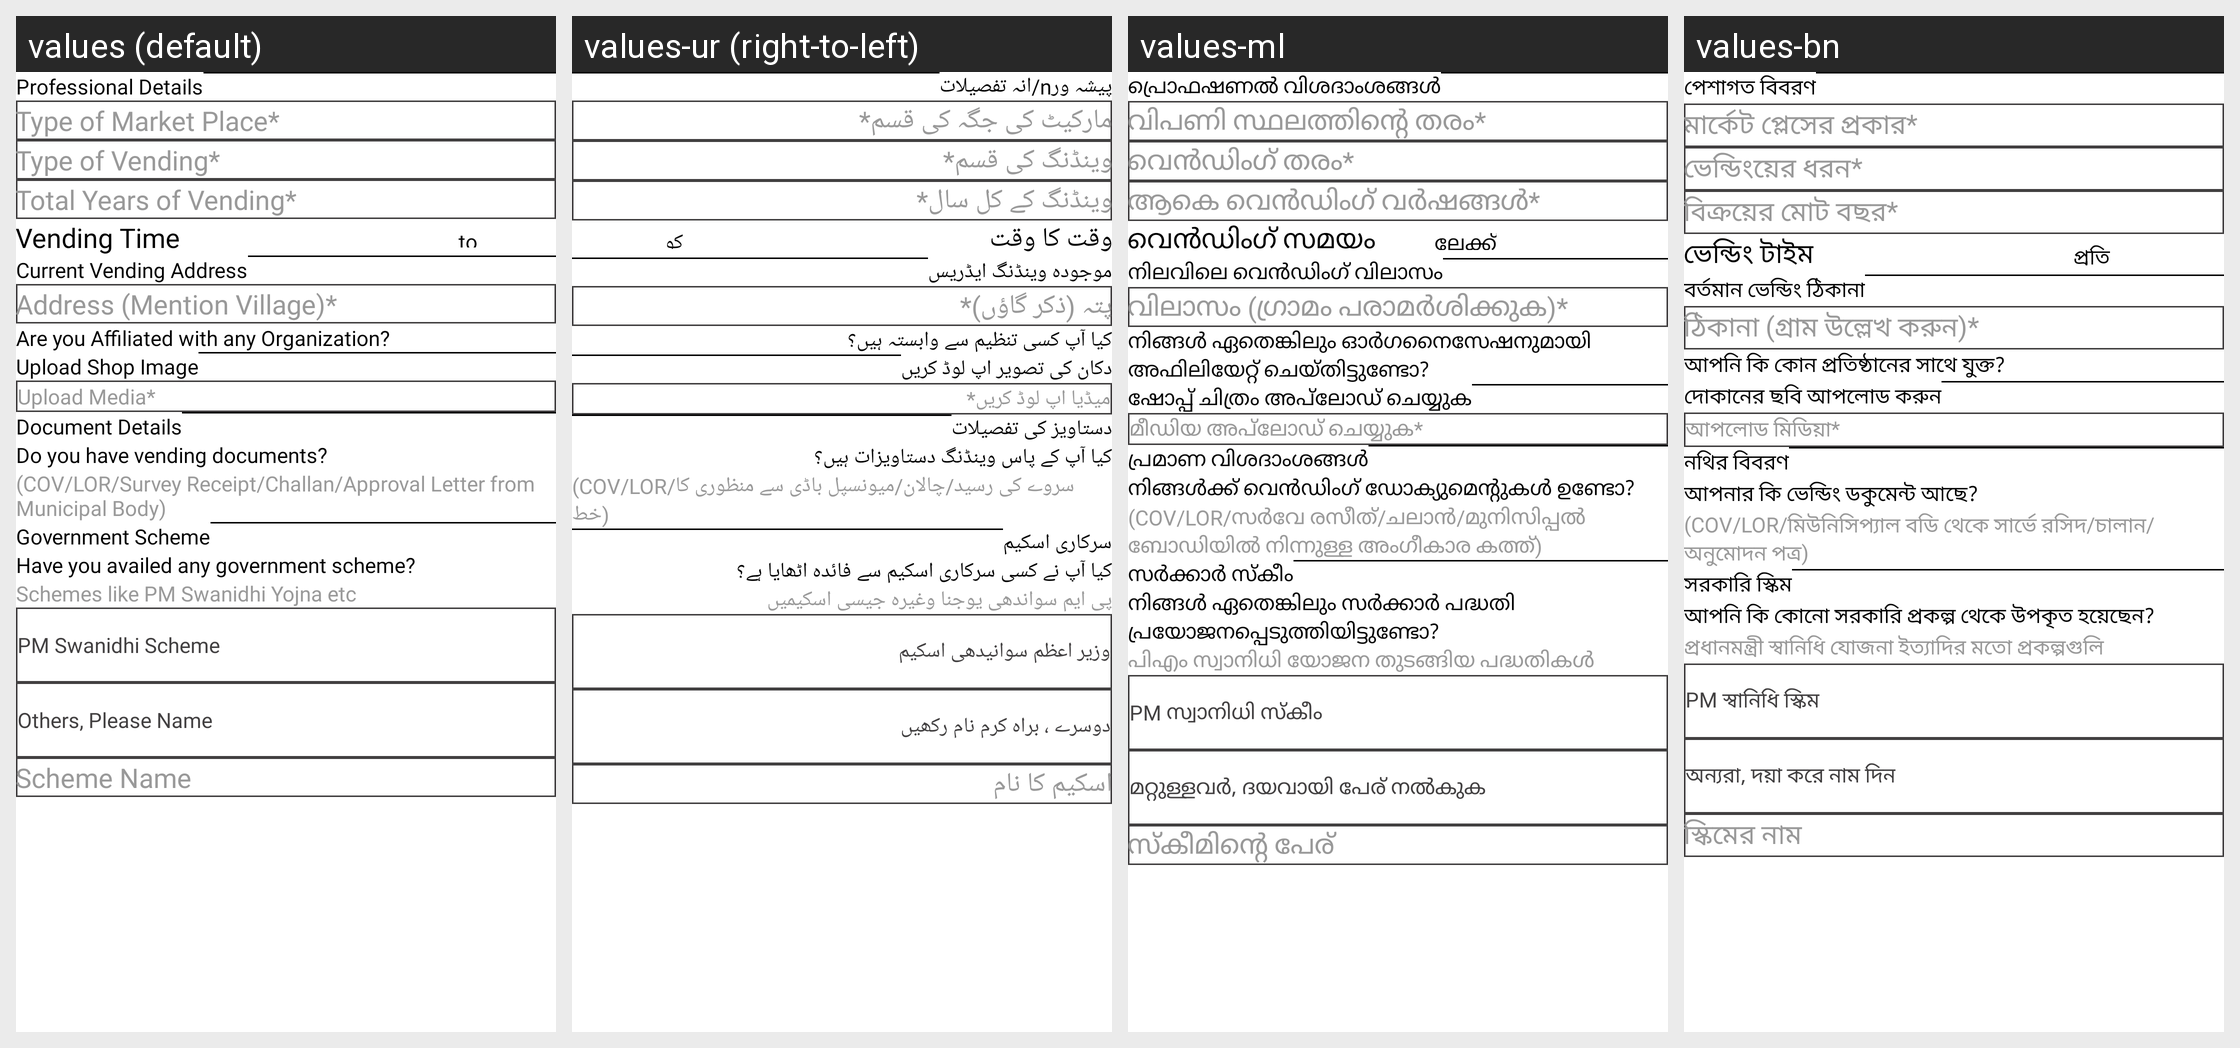

Here is an Android app screen in its default locale and in the app's own translations. Write out the translated-string differences for the strings that appear on this screen.
Android screen res/layout/register2.xml rendered under 4 locales, left to right: values (default), values-ur (right-to-left), values-ml, values-bn. Device: Nexus 5 (rendered at 1080×1920; each locale shown at half size, 540×960, under a caption strip naming it); theme Theme.StreetSaarthi.
Other locales in the repository, not shown: values-gu, values-hi, values-kn, values-mr, values-pa, values-ta, values-te.
Strings drawn on this screen, with the default value and each locale's value (text and hints the layout hard-codes, and strings that could not be matched under every locale, appear in the picture but are not listed):

professional_details
  values: Professional Details
  values-ur: پیشہ ورn/انہ تفصیلات
  values-ml: പ്രൊഫഷണൽ വിശദാംശങ്ങൾ
  values-bn: পেশাগত বিবরণ

type_of_market_placeStar
  values: Type of Market Place*
  values-ur: مارکیٹ کی جگہ کی قسم*
  values-ml: വിപണി സ്ഥലത്തിന്റെ തരം*
  values-bn: মার্কেট প্লেসের প্রকার*

type_of_vendingStar
  values: Type of Vending*
  values-ur: وینڈنگ کی قسم*
  values-ml: വെൻഡിംഗ് തരം*
  values-bn: ভেন্ডিংয়ের ধরন*

total_years_of_vendingStar
  values: Total Years of Vending*
  values-ur: وینڈنگ کے کل سال*
  values-ml: ആകെ വെൻഡിംഗ് വർഷങ്ങൾ*
  values-bn: বিক্রয়ের মোট বছর*

vending_time
  values: Vending Time
  values-ur: وقت کا وقت
  values-ml: വെൻഡിംഗ് സമയം
  values-bn: ভেন্ডিং টাইম

to
  values: to
  values-ur: کو
  values-ml: ലേക്ക്
  values-bn: প্রতি

current_vending_address
  values: Current Vending Address
  values-ur: موجودہ وینڈنگ ایڈریس
  values-ml: നിലവിലെ വെൻഡിംഗ് വിലാസം
  values-bn: বর্তমান ভেন্ডিং ঠিকানা

address_mention_villageStar
  values: Address (Mention Village)*
  values-ur: پتہ (ذکر گاؤں)*
  values-ml: വിലാസം (ഗ്രാമം പരാമർശിക്കുക)*
  values-bn: ঠিকানা (গ্রাম উল্লেখ করুন)*

do_you_have_localOrgnaization
  values: Are you Affiliated with any Organization?
  values-ur: کیا آپ کسی تنظیم سے وابستہ ہیں؟
  values-ml: നിങ്ങൾ ഏതെങ്കിലും ഓർഗനൈസേഷനുമായി അഫിലിയേറ്റ് ചെയ്തിട്ടുണ്ടോ?
  values-bn: আপনি কি কোন প্রতিষ্ঠানের সাথে যুক্ত?

upload_shop
  values: Upload Shop Image
  values-ur: دکان کی تصویر اپ لوڈ کریں
  values-ml: ഷോപ്പ് ചിത്രം അപ്‌ലോഡ് ചെയ്യുക
  values-bn: দোকানের ছবি আপলোড করুন

upload_mediaStar
  values: Upload Media*
  values-ur: میڈیا اپ لوڈ کریں*
  values-ml: മീഡിയ അപ്‌ലോഡ് ചെയ്യുക*
  values-bn: আপলোড মিডিয়া*

document_details
  values: Document Details
  values-ur: دستاویز کی تفصیلات
  values-ml: പ്രമാണ വിശദാംശങ്ങൾ
  values-bn: নথির বিবরণ

do_you_have_vending_documents
  values: Do you have vending documents?
  values-ur: کیا آپ کے پاس وینڈنگ دستاویزات ہیں؟
  values-ml: നിങ്ങൾക്ക് വെൻഡിംഗ് ഡോക്യുമെന്റുകൾ ഉണ്ടോ?
  values-bn: আপনার কি ভেন্ডিং ডকুমেন্ট আছে?

cov_lor_survey_receipt_challan_approval_letter_from_municipal_body
  values: (COV/LOR/Survey Receipt/Challan/Approval Letter from Municipal Body)
  values-ur: (COV/LOR/سروے کی رسید/چالان/میونسپل باڈی سے منظوری کا خط)
  values-ml: (COV/LOR/സർവേ രസീത്/ചലാൻ/മുനിസിപ്പൽ ബോഡിയിൽ നിന്നുള്ള അംഗീകാര കത്ത്)
  values-bn: (COV/LOR/মিউনিসিপ্যাল ​​বডি থেকে সার্ভে রসিদ/চালান/অনুমোদন পত্র)

government_scheme
  values: Government Scheme
  values-ur: سرکاری اسکیم
  values-ml: സർക്കാർ സ്കീം
  values-bn: সরকারি স্কিম

do_you_have_government_scheme
  values: Have you availed any government scheme?
  values-ur: کیا آپ نے کسی سرکاری اسکیم سے فائدہ اٹھایا ہے؟
  values-ml: നിങ്ങൾ ഏതെങ്കിലും സർക്കാർ പദ്ധതി പ്രയോജനപ്പെടുത്തിയിട്ടുണ്ടോ?
  values-bn: আপনি কি কোনো সরকারি প্রকল্প থেকে উপকৃত হয়েছেন?

schemes_like_pm_swanidhi_yojna_etc
  values: Schemes like PM Swanidhi Yojna etc
  values-ur: پی ایم سواندھی یوجنا وغیرہ جیسی اسکیمیں
  values-ml: പിഎം സ്വാനിധി യോജന തുടങ്ങിയ പദ്ധതികൾ
  values-bn: প্রধানমন্ত্রী স্বানিধি যোজনা ইত্যাদির মতো প্রকল্পগুলি

pm_swanidhi_scheme
  values: PM Swanidhi Scheme
  values-ur: وزیر اعظم سوانیدھی اسکیم
  values-ml: PM സ്വാനിധി സ്കീം
  values-bn: PM স্বানিধি স্কিম

others_please_name
  values: Others, Please Name
  values-ur: دوسرے ، براہ کرم نام رکھیں
  values-ml: മറ്റുള്ളവർ, ദയവായി പേര് നൽകുക
  values-bn: অন্যরা, দয়া করে নাম দিন

scheme_name
  values: Scheme Name
  values-ur: اسکیم کا نام
  values-ml: സ്‌കീമിന്റെ പേര്
  values-bn: স্কিমের নাম
